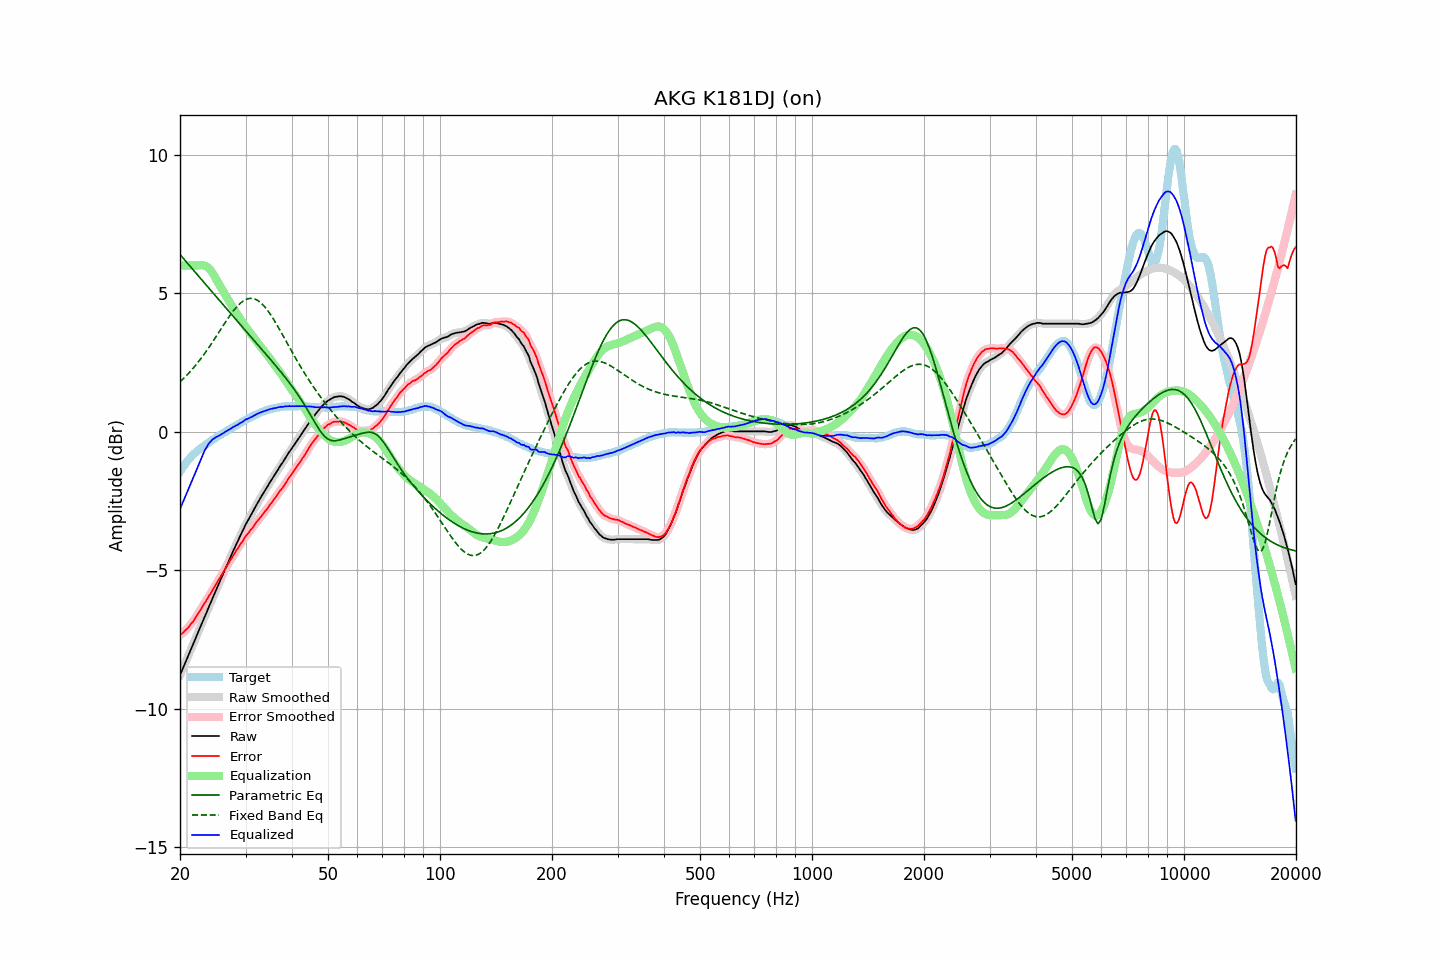

The data file committed next to this chart (first rows):
frequency, raw, error, smoothed, error_smoothed, equalization, parametric_eq, fixed_band_eq, equalized_raw, equalized_smoothed, target
20.00, -8.79, -7.35, -8.79, -7.35, 6.00, 6.40, 1.80, -2.79, -2.79, -1.44
20.20, -8.65, -7.30, -8.65, -7.30, 6.00, 6.33, 1.86, -2.65, -2.65, -1.35
20.40, -8.52, -7.26, -8.52, -7.25, 6.00, 6.27, 1.91, -2.52, -2.52, -1.26
20.61, -8.38, -7.19, -8.38, -7.20, 6.00, 6.20, 1.97, -2.38, -2.38, -1.19
20.81, -8.24, -7.14, -8.24, -7.14, 6.00, 6.13, 2.03, -2.24, -2.24, -1.10
21.02, -8.11, -7.09, -8.10, -7.07, 6.00, 6.06, 2.09, -2.11, -2.10, -1.02
21.23, -7.97, -7.01, -7.97, -7.01, 6.00, 6.00, 2.15, -1.97, -1.97, -0.96
21.44, -7.83, -6.92, -7.83, -6.94, 6.00, 5.93, 2.22, -1.83, -1.83, -0.90
21.66, -7.70, -6.87, -7.69, -6.85, 6.00, 5.86, 2.28, -1.70, -1.69, -0.83
21.87, -7.56, -6.77, -7.56, -6.77, 6.00, 5.79, 2.35, -1.56, -1.56, -0.78
22.09, -7.42, -6.68, -7.42, -6.69, 6.00, 5.73, 2.42, -1.42, -1.42, -0.73
22.31, -7.28, -6.59, -7.28, -6.59, 6.00, 5.66, 2.49, -1.27, -1.27, -0.68
22.54, -7.14, -6.50, -7.14, -6.50, 6.01, 5.59, 2.57, -1.13, -1.13, -0.64
22.76, -7.01, -6.41, -7.00, -6.41, 6.02, 5.52, 2.64, -0.99, -0.99, -0.60
22.99, -6.87, -6.31, -6.87, -6.31, 6.02, 5.45, 2.72, -0.85, -0.85, -0.56
23.22, -6.73, -6.21, -6.73, -6.22, 6.01, 5.39, 2.80, -0.72, -0.73, -0.52
23.45, -6.60, -6.13, -6.59, -6.12, 5.99, 5.32, 2.88, -0.61, -0.61, -0.47
23.69, -6.46, -6.03, -6.46, -6.03, 5.95, 5.25, 2.96, -0.51, -0.51, -0.43
23.92, -6.32, -5.93, -6.32, -5.94, 5.90, 5.18, 3.05, -0.42, -0.42, -0.39
24.16, -6.19, -5.85, -6.18, -5.84, 5.83, 5.12, 3.13, -0.35, -0.35, -0.34
24.40, -6.05, -5.75, -6.05, -5.74, 5.75, 5.05, 3.22, -0.29, -0.29, -0.30
24.65, -5.91, -5.64, -5.91, -5.65, 5.66, 4.98, 3.31, -0.25, -0.25, -0.27
24.89, -5.78, -5.55, -5.77, -5.54, 5.56, 4.91, 3.40, -0.21, -0.21, -0.23
25.14, -5.64, -5.45, -5.64, -5.45, 5.46, 4.85, 3.49, -0.18, -0.18, -0.19
25.39, -5.51, -5.36, -5.50, -5.35, 5.35, 4.78, 3.58, -0.15, -0.15, -0.15
25.65, -5.37, -5.26, -5.37, -5.26, 5.25, 4.71, 3.67, -0.12, -0.12, -0.11
25.91, -5.24, -5.16, -5.24, -5.16, 5.16, 4.64, 3.76, -0.08, -0.08, -0.08
26.16, -5.11, -5.06, -5.10, -5.06, 5.06, 4.58, 3.85, -0.05, -0.05, -0.04
26.43, -4.97, -4.96, -4.97, -4.96, 4.96, 4.51, 3.93, -0.01, -0.01, -0.01
26.69, -4.84, -4.86, -4.84, -4.86, 4.87, 4.44, 4.02, 0.03, 0.03, 0.02
26.96, -4.71, -4.77, -4.71, -4.77, 4.77, 4.37, 4.11, 0.06, 0.06, 0.06
27.23, -4.58, -4.67, -4.58, -4.67, 4.67, 4.31, 4.19, 0.09, 0.09, 0.09
27.50, -4.45, -4.58, -4.45, -4.58, 4.58, 4.24, 4.27, 0.13, 0.13, 0.13
27.77, -4.32, -4.48, -4.32, -4.48, 4.48, 4.17, 4.35, 0.17, 0.16, 0.16
28.05, -4.20, -4.40, -4.19, -4.39, 4.39, 4.11, 4.42, 0.19, 0.20, 0.20
28.33, -4.07, -4.29, -4.07, -4.30, 4.30, 4.04, 4.49, 0.23, 0.23, 0.22
28.62, -3.95, -4.21, -3.95, -4.20, 4.21, 3.97, 4.55, 0.25, 0.26, 0.26
28.90, -3.82, -4.12, -3.82, -4.12, 4.11, 3.91, 4.61, 0.30, 0.29, 0.30
29.19, -3.70, -4.02, -3.70, -4.03, 4.03, 3.84, 4.66, 0.33, 0.33, 0.33
29.48, -3.58, -3.95, -3.57, -3.94, 3.94, 3.77, 4.71, 0.36, 0.37, 0.38
29.78, -3.45, -3.84, -3.45, -3.85, 3.86, 3.70, 4.75, 0.41, 0.41, 0.39
30.08, -3.33, -3.76, -3.34, -3.77, 3.78, 3.64, 4.77, 0.45, 0.44, 0.43
30.38, -3.23, -3.69, -3.23, -3.69, 3.70, 3.57, 4.80, 0.47, 0.47, 0.46
30.68, -3.13, -3.63, -3.13, -3.62, 3.62, 3.50, 4.81, 0.49, 0.49, 0.50
30.99, -3.02, -3.54, -3.02, -3.55, 3.54, 3.44, 4.82, 0.52, 0.52, 0.52
31.30, -2.92, -3.48, -2.92, -3.47, 3.47, 3.37, 4.81, 0.55, 0.55, 0.56
31.61, -2.81, -3.40, -2.81, -3.39, 3.39, 3.30, 4.80, 0.58, 0.58, 0.59
31.93, -2.70, -3.31, -2.70, -3.31, 3.32, 3.24, 4.78, 0.62, 0.61, 0.61
32.24, -2.60, -3.23, -2.60, -3.24, 3.24, 3.17, 4.75, 0.64, 0.64, 0.63
32.57, -2.50, -3.16, -2.50, -3.16, 3.17, 3.10, 4.71, 0.67, 0.67, 0.66
32.89, -2.40, -3.10, -2.40, -3.09, 3.09, 3.04, 4.67, 0.69, 0.69, 0.70
33.22, -2.30, -3.02, -2.30, -3.02, 3.02, 2.97, 4.62, 0.72, 0.72, 0.72
33.55, -2.21, -2.94, -2.21, -2.94, 2.94, 2.90, 4.56, 0.73, 0.74, 0.74
33.89, -2.11, -2.86, -2.11, -2.87, 2.87, 2.83, 4.49, 0.76, 0.76, 0.75
34.23, -2.02, -2.80, -2.02, -2.79, 2.79, 2.77, 4.42, 0.77, 0.78, 0.78
34.57, -1.92, -2.72, -1.92, -2.72, 2.72, 2.70, 4.34, 0.80, 0.80, 0.80
34.92, -1.82, -2.63, -1.82, -2.64, 2.64, 2.63, 4.26, 0.82, 0.82, 0.81
35.27, -1.73, -2.57, -1.73, -2.56, 2.56, 2.56, 4.17, 0.83, 0.83, 0.84
35.62, -1.64, -2.48, -1.64, -2.48, 2.48, 2.49, 4.08, 0.84, 0.84, 0.84
35.97, -1.55, -2.40, -1.55, -2.40, 2.40, 2.42, 3.98, 0.85, 0.85, 0.85
... 635 more rows
